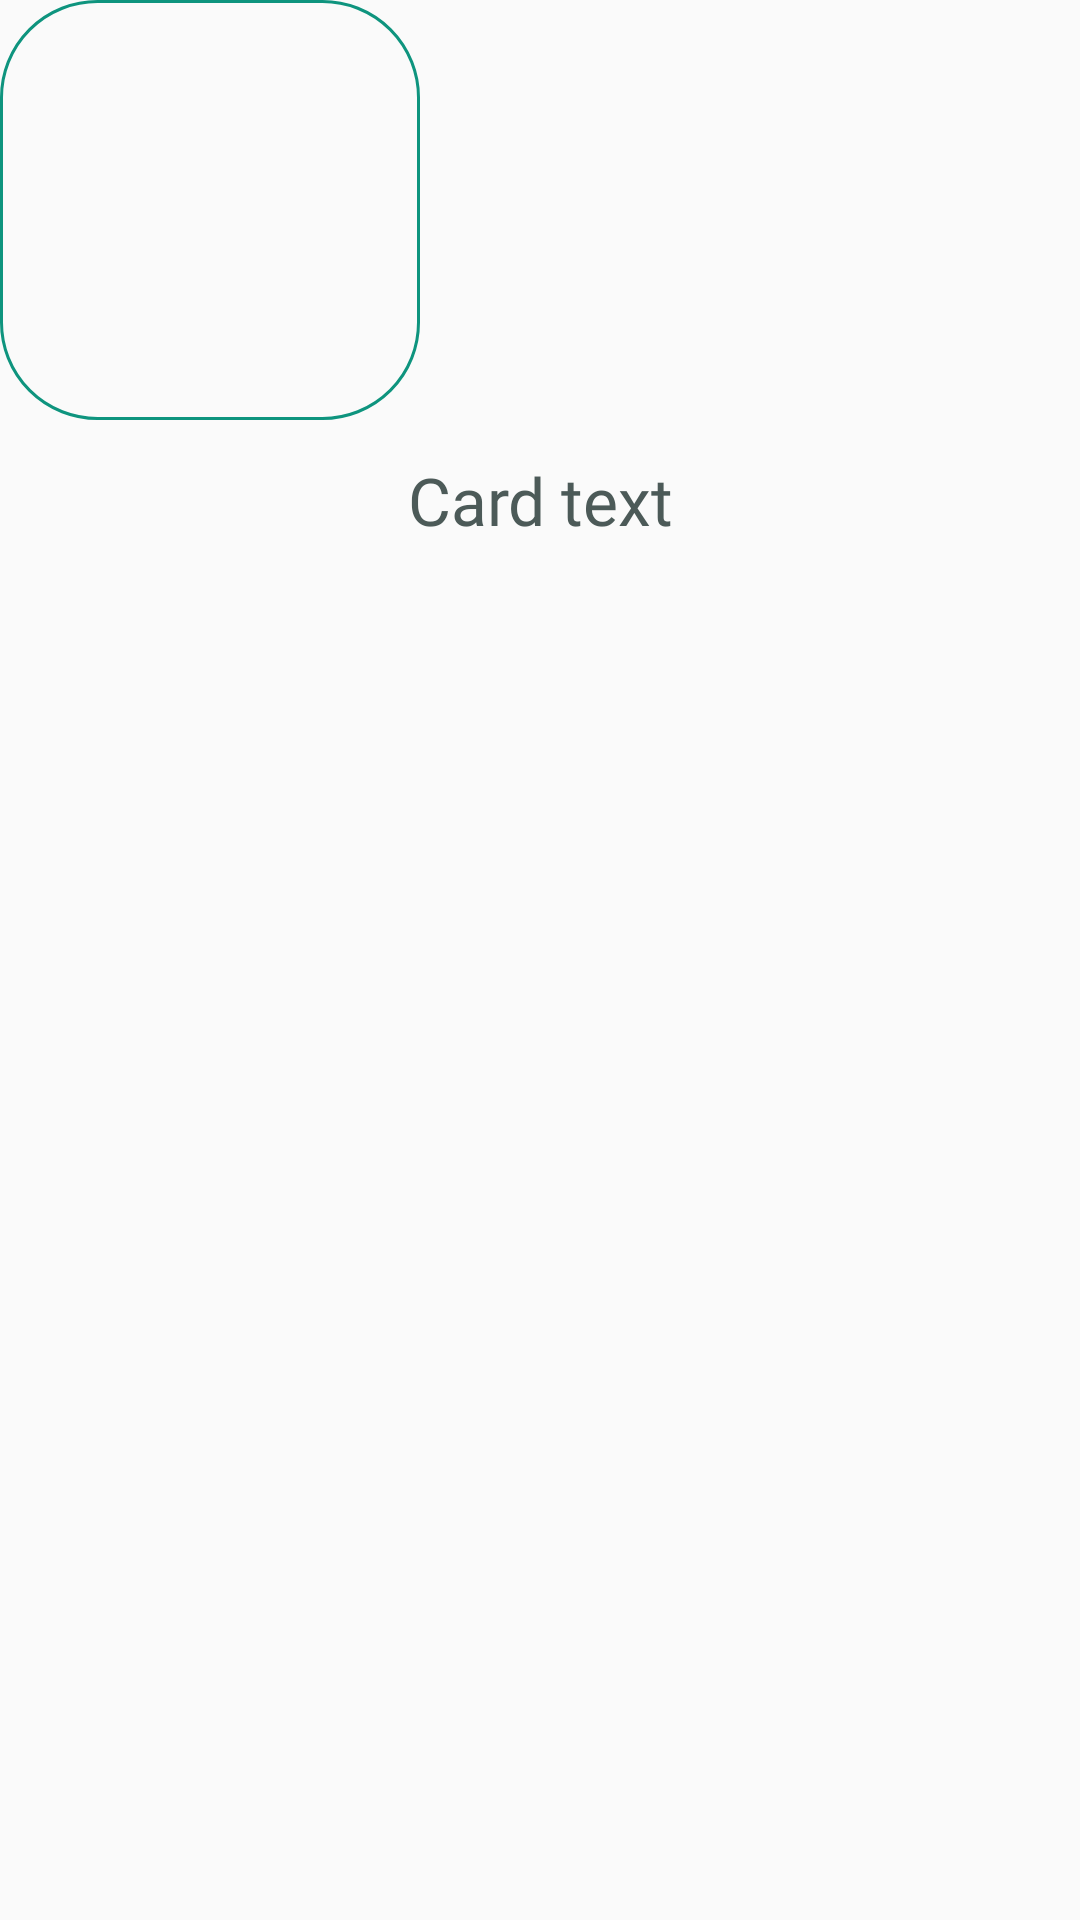

This screen was rendered from an Android layout file. Write that file and the resources it references.
<!-- AndroidManifest.xml: application theme Theme.MyRecipes -->
<!-- res/layout/category_card_item.xml -->
<?xml version="1.0" encoding="utf-8"?>
<LinearLayout xmlns:android="http://schemas.android.com/apk/res/android"
    xmlns:tools="http://schemas.android.com/tools"
    android:layout_width="wrap_content"
    android:layout_height="wrap_content"
    xmlns:app="http://schemas.android.com/apk/res-auto"
    android:layout_gravity="center"
    android:orientation="vertical"
    android:layout_margin="22dp">

    <androidx.constraintlayout.widget.ConstraintLayout
        android:layout_width="140dp"
        android:layout_height="140dp"
        android:background="@drawable/border_card">

        <ImageView
            android:id="@+id/categoryImage"
            android:layout_width="130dp"
            android:layout_height="130dp"
            android:layout_gravity="center"
            app:layout_constraintBottom_toBottomOf="parent"
            app:layout_constraintEnd_toEndOf="parent"
            app:layout_constraintStart_toStartOf="parent"
            app:layout_constraintTop_toTopOf="parent" />

    </androidx.constraintlayout.widget.ConstraintLayout>

    <TextView
        android:id="@+id/categoryName"
        android:layout_width="match_parent"
        android:layout_height="wrap_content"
        android:text="Card text"
        android:fontFamily="@font/montserrat_semibold"
        android:textSize="22sp"
        android:textColor="@color/text_color_dark"
        android:gravity="center"
        android:layout_marginTop="12dp"/>

</LinearLayout>
<!-- resources referenced by this layout -->
<resources>
  <color name="text_color_dark">#4C5A58</color>
  <!-- drawable border_card (drawable) -->
  <?xml version="1.0" encoding="utf-8"?>
  <shape xmlns:android="http://schemas.android.com/apk/res/android"
      android:shape="rectangle">
      <stroke android:color="@color/primary_green" android:width="1dp"/>
      <corners
          android:topLeftRadius="32dp"
          android:topRightRadius="32dp"
          android:bottomLeftRadius="32dp"
          android:bottomRightRadius="32dp" />
  </shape>
  <style name="Theme.MyRecipes" parent="Base.Theme.MyRecipes" />
  <color name="primary_green">#0E947E</color>
  <style name="Base.Theme.MyRecipes" parent="Theme.AppCompat.DayNight.NoActionBar">
          
          
      </style>
</resources>
